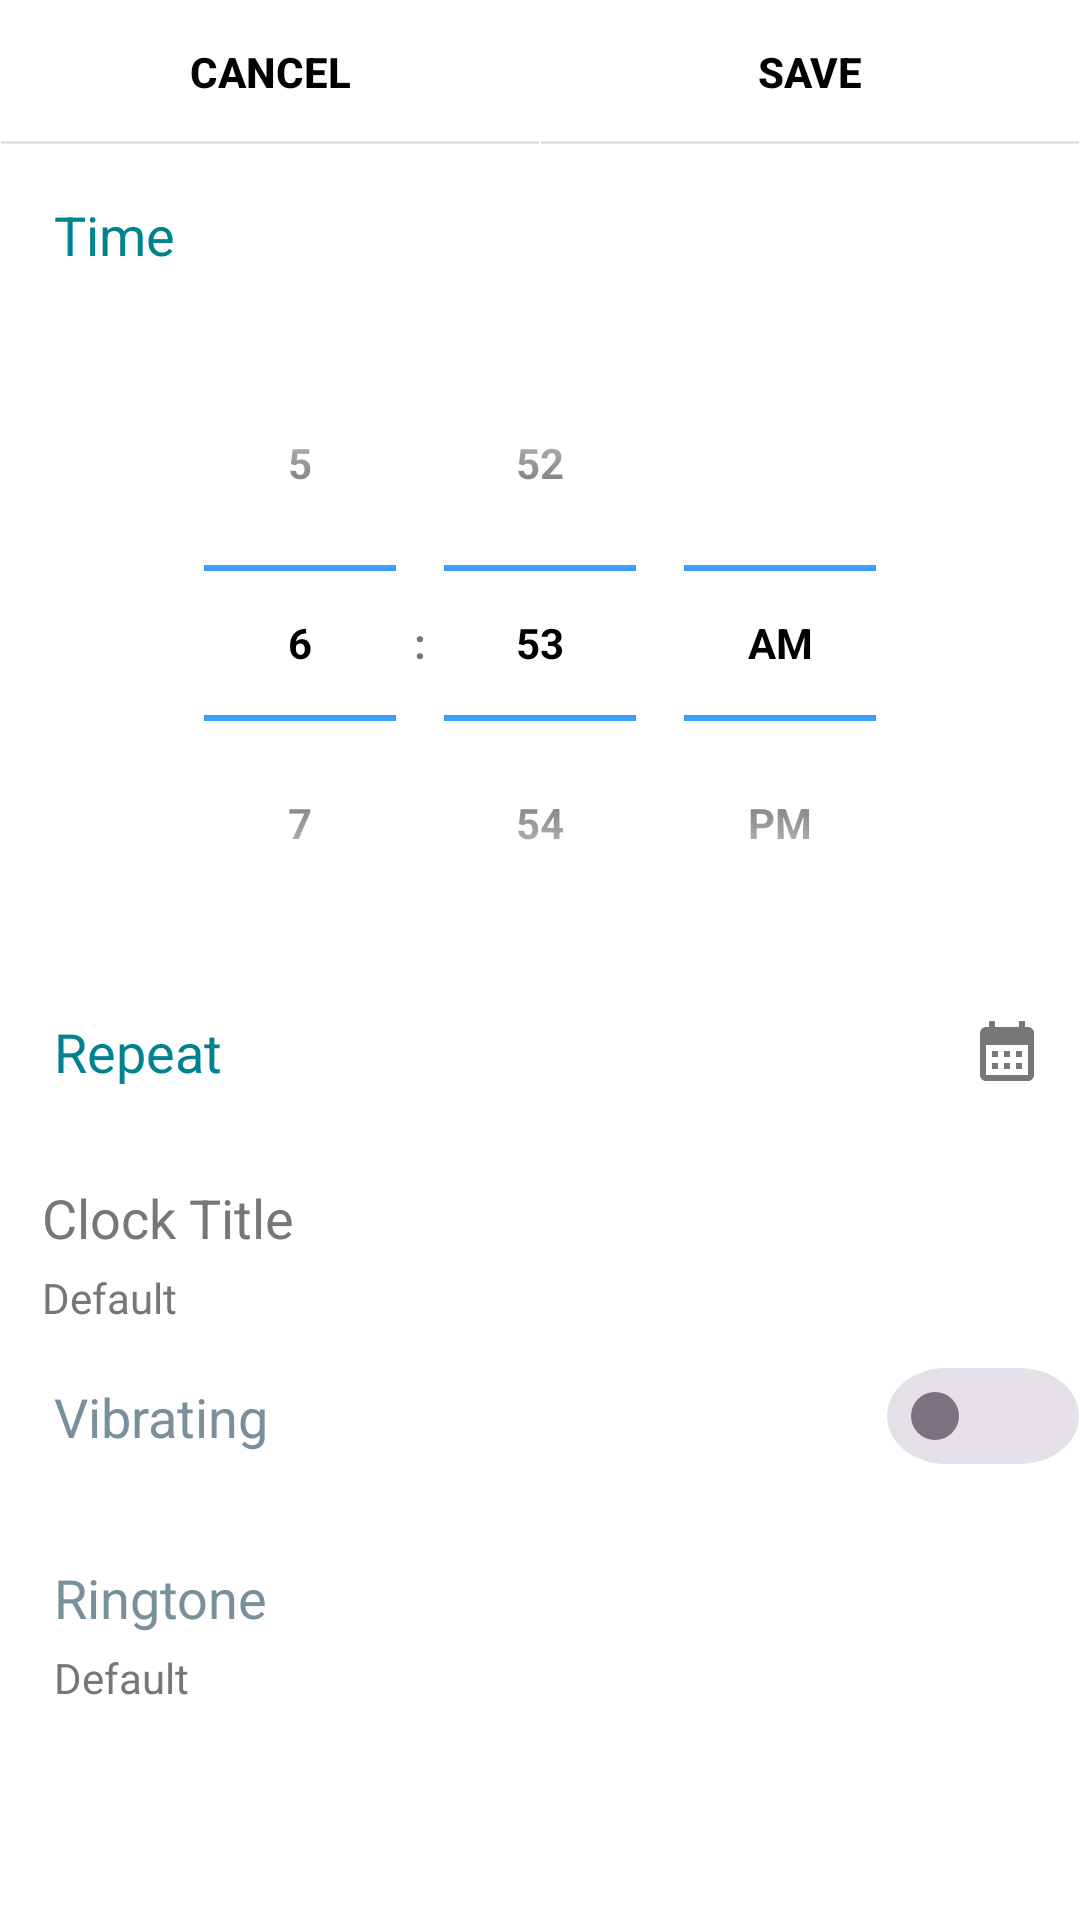

Reconstruct the res/layout file that produces this screen, plus the resources it refers to.
<!-- AndroidManifest.xml: application theme Theme.AlarmApp -->
<!-- res/layout/fragment_set_alarm.xml -->
<?xml version="1.0" encoding="utf-8"?>
<LinearLayout xmlns:android="http://schemas.android.com/apk/res/android"
    xmlns:tools="http://schemas.android.com/tools"
    android:layout_width="match_parent"
    android:layout_height="match_parent"
    android:background="@color/main_bg"
    android:orientation="vertical">

    <LinearLayout
        android:layout_width="match_parent"
        android:layout_height="wrap_content"
        android:orientation="horizontal">

        <androidx.appcompat.widget.AppCompatButton
            android:id="@+id/btAlarmCancel"
            android:layout_width="0dp"
            android:layout_height="wrap_content"
            android:layout_weight="0.5"
            android:textStyle="bold"
            android:background="@drawable/btn_style_bottom"
            android:text="@string/cancel"
            android:textColor="@color/black"
            />

        <androidx.appcompat.widget.AppCompatButton
            android:id="@+id/btAlarmSave"
            android:layout_width="0dp"
            android:layout_height="wrap_content"
            android:layout_weight="0.5"
            android:textStyle="bold"
            android:background="@drawable/btn_style_bottom"
            android:text="@string/save"
            android:textColor="@color/black" />
    </LinearLayout>

    <TextView
        android:layout_width="wrap_content"
        android:layout_height="wrap_content"
        android:layout_margin="18dp"
        android:text="@string/time"
        android:textColor="#00838F"
        android:textSize="18sp" />

    <TimePicker
        android:id="@+id/timePicker"
        android:layout_width="match_parent"
        android:layout_height="wrap_content"
        android:numbersTextColor="@color/white"
        android:theme="@style/TimePickerTheme"
        android:timePickerMode="spinner" />

    <ScrollView
        android:layout_width="match_parent"
        android:layout_height="match_parent">

        <LinearLayout
            android:layout_width="match_parent"
            android:layout_height="wrap_content"
            android:orientation="vertical">

            <LinearLayout
                android:layout_width="match_parent"
                android:layout_height="wrap_content"
                android:layout_gravity="center_vertical"
                android:orientation="horizontal">

                <TextView
                    android:layout_width="wrap_content"
                    android:layout_height="wrap_content"
                    android:layout_margin="18dp"
                    android:layout_weight="0.9"
                    android:text="@string/repeat"
                    android:textColor="#00838F"
                    android:textSize="18sp" />

                <ImageView
                    android:layout_width="wrap_content"
                    android:layout_height="wrap_content"
                    android:layout_gravity="center_vertical"
                    android:layout_weight="0.1"
                    android:contentDescription="@string/calendar"
                    android:src="@drawable/ic_calendar" />
            </LinearLayout>

            <androidx.recyclerview.widget.RecyclerView
                android:id="@+id/rcDays"
                android:layout_width="match_parent"
                android:layout_height="wrap_content"
                tools:listitem="@layout/repeat_list_item" />

            <LinearLayout
                android:id="@+id/llClockTitle"
                android:layout_width="match_parent"
                android:layout_height="wrap_content"
                android:orientation="vertical"
                android:layout_marginTop="8dp"
                android:layout_marginHorizontal="14dp">

                <TextView
                    android:id="@+id/tvClockTitle"
                    android:layout_width="wrap_content"
                    android:layout_height="wrap_content"
                    android:layout_marginTop="5dp"
                    android:text="@string/clock_title"
                    android:textColor="@color/header"
                    android:textSize="18sp" />

                <TextView
                    android:id="@+id/tvClockTitleDefault"
                    android:layout_width="wrap_content"
                    android:layout_height="wrap_content"
                    android:layout_marginTop="5dp"
                    android:text="@string/default_clock_title"
                    android:textColor="@color/header"
                    android:textSize="14sp" />
            </LinearLayout>

            <LinearLayout
                android:id="@+id/linearLayoutVibrating"
                android:layout_width="match_parent"
                android:layout_height="wrap_content"
                android:orientation="horizontal">

                <TextView
                    android:layout_width="wrap_content"
                    android:layout_height="wrap_content"
                    android:layout_margin="18dp"
                    android:layout_weight="0.9"
                    android:text="@string/vibrating"
                    android:textColor="#78909C"
                    android:textSize="18sp" />

                <androidx.appcompat.widget.SwitchCompat
                    android:id="@+id/switchVibrating"
                    style="@style/Widget.Material3.CompoundButton.MaterialSwitch"
                    android:layout_width="wrap_content"
                    android:layout_height="match_parent"
                    android:layout_gravity="center_vertical"
                    android:layout_weight="0.1" />
            </LinearLayout>

            <LinearLayout
                android:id="@+id/linearLayoutRingtone"
                android:layout_width="match_parent"
                android:layout_height="wrap_content"
                android:layout_margin="18dp"
                android:orientation="vertical">

                <TextView
                    android:layout_width="wrap_content"
                    android:layout_height="wrap_content"
                    android:text="@string/ringtone"
                    android:textColor="#78909C"
                    android:textSize="18sp" />

                <TextView
                    android:id="@+id/tvClockRingtoneDefault"
                    android:layout_width="wrap_content"
                    android:layout_height="wrap_content"
                    android:layout_marginTop="5dp"
                    android:text="@string/default_ringtone"
                    android:textColor="@color/header"
                    android:textSize="14sp" />
            </LinearLayout>
        </LinearLayout>
    </ScrollView>
</LinearLayout>
<!-- res/layout/repeat_list_item.xml (included above) -->
<RelativeLayout xmlns:android="http://schemas.android.com/apk/res/android"
    android:layout_width="wrap_content"
    android:layout_height="wrap_content">

    <CheckBox
        android:id="@+id/cbRepeatDay"
        android:layout_width="wrap_content"
        android:layout_height="wrap_content"
        android:button="@android:color/transparent"
        android:textAlignment="center"
        android:textStyle="bold"
        android:textSize="14sp"
        android:layout_marginStart="1.5dp"
        android:background="@drawable/repeat_checkbox_bg"
        android:textColor="@color/white"/>
</RelativeLayout>
<!-- resources referenced by this layout -->
<resources>
  <color name="black">#FF000000</color>
  <color name="header">#777777</color>
  <color name="main_bg">#ffffff</color>
  <color name="white">#FFFFFFFF</color>
  <!-- drawable btn_style_bottom (drawable) -->
  <?xml version="1.0" encoding="utf-8"?>
  <layer-list xmlns:android="http://schemas.android.com/apk/res/android">
      <item>
          <shape android:shape="rectangle">
              <solid android:color="@color/white" />
          </shape>
      </item>
      <item android:bottom="-47dp">
          <shape android:shape="line">
              <solid android:color="@color/custom_border" />
              <stroke
                  android:width="0.5dp"
                  android:color="@color/custom_border" />
          </shape>
      </item>
  </layer-list>
  <!-- drawable ic_calendar (drawable) -->
  <vector android:height="24dp" android:tint="#777777"
      android:viewportHeight="24" android:viewportWidth="24"
      android:width="24dp" xmlns:android="http://schemas.android.com/apk/res/android">
      <path android:fillColor="@android:color/white" android:pathData="M19,4h-1V2h-2v2H8V2H6v2H5C3.89,4 3.01,4.9 3.01,6L3,20c0,1.1 0.89,2 2,2h14c1.1,0 2,-0.9 2,-2V6C21,4.9 20.1,4 19,4zM19,20H5V10h14V20zM9,14H7v-2h2V14zM13,14h-2v-2h2V14zM17,14h-2v-2h2V14zM9,18H7v-2h2V18zM13,18h-2v-2h2V18zM17,18h-2v-2h2V18z"/>
  </vector>
  <!-- drawable repeat_checkbox_bg (drawable) -->
  <selector xmlns:android="http://schemas.android.com/apk/res/android">
      <item android:state_checked="false">
          <shape android:shape="oval">
              <solid android:color="@color/not_selected" />
          </shape>
      </item>
      <item android:state_checked="true">
          <shape android:shape="oval">
              <solid android:color="@color/selected" />
          </shape>
      </item>
  </selector>
  <string name="calendar">Calendar</string>
  <string name="cancel">Cancel</string>
  <string name="clock_title">Clock Title</string>
  <string name="default_clock_title">Default</string>
  <string name="default_ringtone">Default</string>
  <string name="repeat">Repeat</string>
  <string name="ringtone">Ringtone</string>
  <string name="save">Save</string>
  <string name="time">Time</string>
  <string name="vibrating">Vibrating</string>
  <style name="TimePickerTheme" parent="Theme.AppCompat.Light.Dialog">
          <item name="android:textColorPrimary">@color/black</item>
          <item name="android:textStyle">bold</item>
          <item name="android:textColorSecondary">@color/picker_secondary</item>
  
      </style>
  <style name="Theme.AlarmApp" parent="Base.Theme.AlarmApp" />
  <color name="custom_border">#ABC3C3C3</color>
  <color name="not_selected">#91BCE7</color>
  <color name="selected">#2090fd</color>
  <color name="picker_secondary">#2090fd</color>
  <style name="Base.Theme.AlarmApp" parent="Theme.Material3.DayNight.NoActionBar">
          
          
          <item name="floatingActionButtonStyle">@style/FloatingActionButton</item>
          <item name="android:timePickerStyle">@style/Picker</item>
      </style>
  <style name="FloatingActionButton" parent="Widget.Design.FloatingActionButton">
          <item name="shapeAppearanceOverlay">@style/fabShapeAppearance</item>
      </style>
  <style name="Picker" parent="ThemeOverlay.Material3.MaterialTimePicker">
          <item name="shapeAppearanceOverlay">@style/fabShapeAppearance</item>
      </style>
  <style name="fabShapeAppearance" parent="ShapeAppearance.MaterialComponents.SmallComponent">
          <item name="cornerSize">50%</item>
      </style>
</resources>
